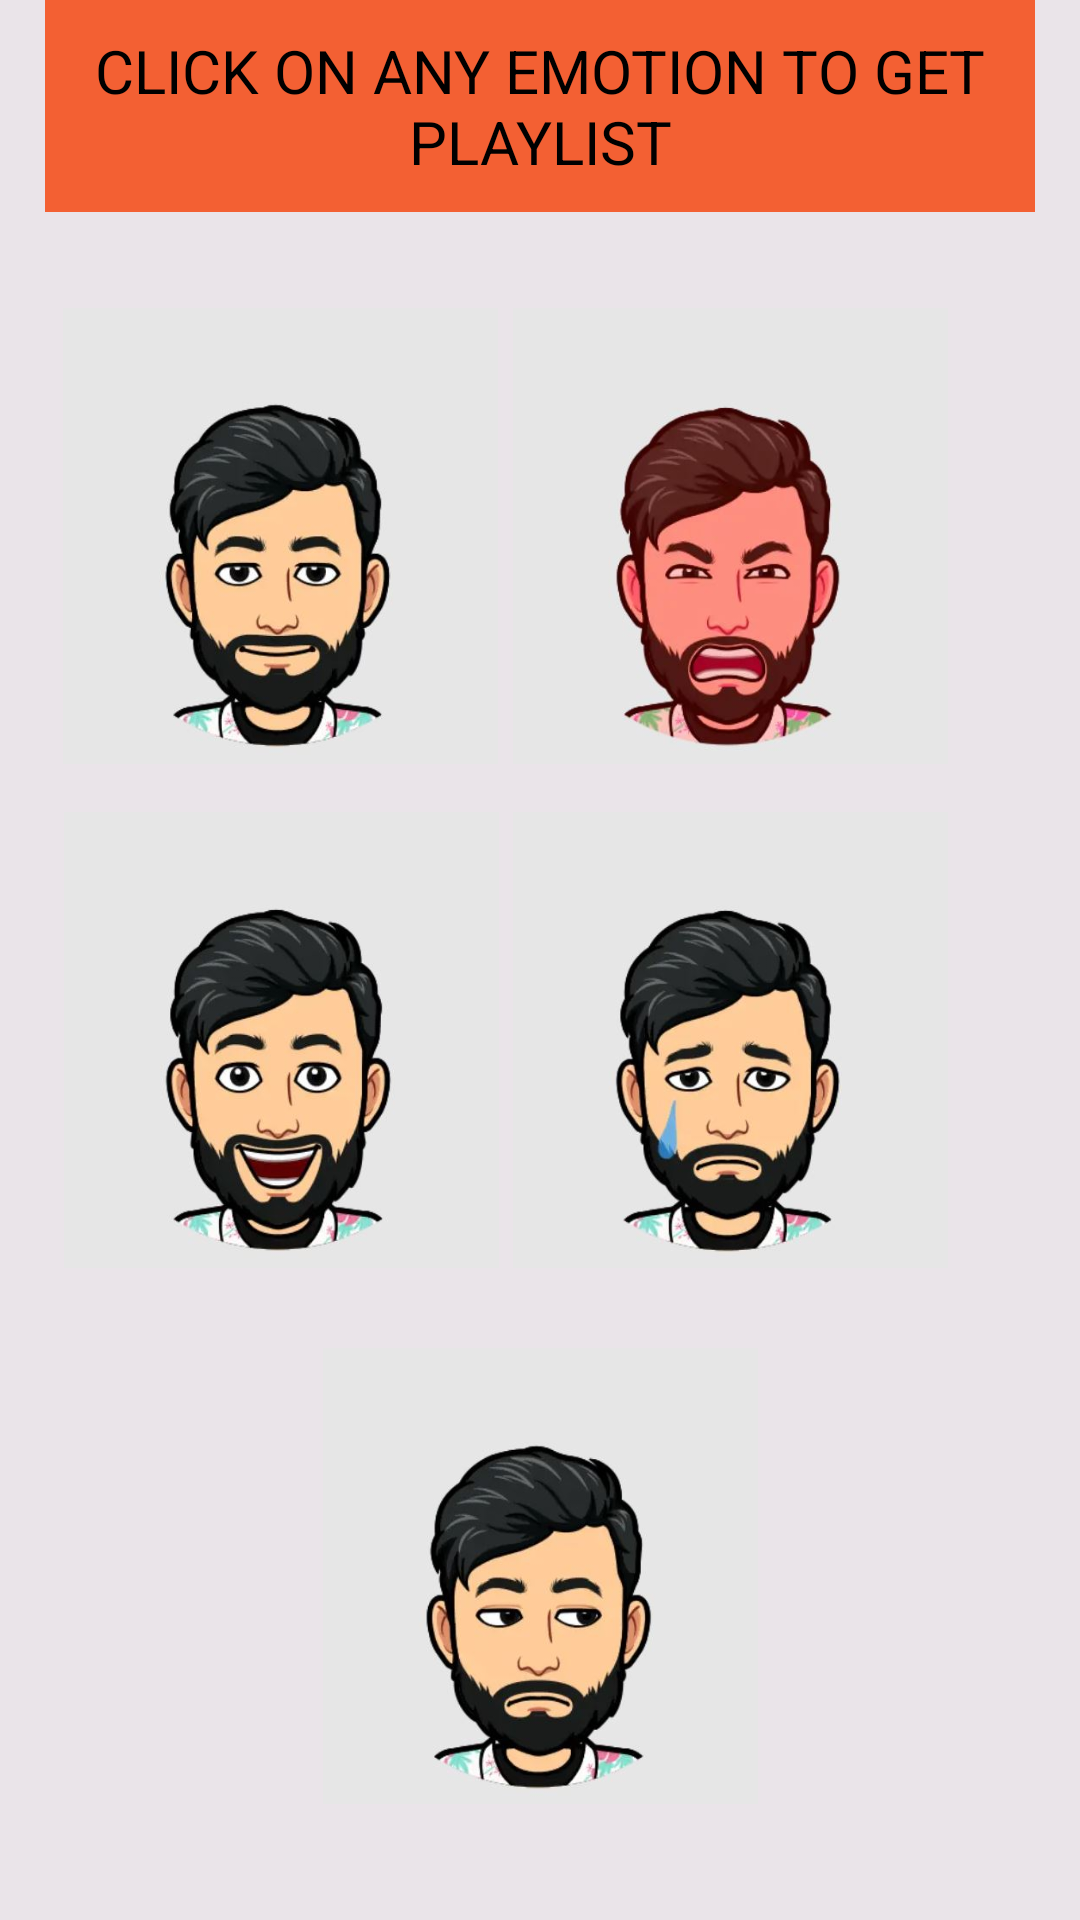

Android layout source for this screen:
<!-- AndroidManifest.xml: application theme Theme.Mood -->
<!-- res/layout/activity_emoji_page.xml -->
<?xml version="1.0" encoding="utf-8"?>
<androidx.constraintlayout.widget.ConstraintLayout
    xmlns:android="http://schemas.android.com/apk/res/android"
    xmlns:app="http://schemas.android.com/apk/res-auto"
    xmlns:tools="http://schemas.android.com/tools"
    android:layout_width="match_parent"
    android:layout_height="match_parent"
    android:weightSum="10"
    android:layout_marginTop="16dp"
    android:orientation="vertical"
    android:background="#EAE4E9"
    tools:context=".EmojiPage">


    <TextView
        android:id="@+id/textView"
        android:layout_width="match_parent"
        android:layout_height="wrap_content"
        android:layout_marginLeft="15dp"
        android:layout_marginRight="15dp"
        android:background="#F36033"
        android:fontFamily="sans-serif"
        android:gravity="center"
        android:padding="10dp"
        android:text="CLICK ON ANY EMOTION TO GET PLAYLIST"
        android:textColor="@color/black"
        android:textSize="20dp"
        app:layout_constraintEnd_toEndOf="parent"
        app:layout_constraintHorizontal_bias="0.482"
        app:layout_constraintStart_toStartOf="parent"
        tools:ignore="MissingConstraints"
        tools:layout_editor_absoluteY="92dp" />

    <ImageButton
        android:id="@+id/imgbtn1"
        android:layout_width="145dp"
        android:layout_height="152dp"
        android:layout_marginLeft="20dp"
        android:layout_marginTop="32dp"
        android:background="@drawable/happy_img"
        app:layout_constraintEnd_toStartOf="@+id/imgbtn3"
        app:layout_constraintHorizontal_bias="0.185"
        app:layout_constraintStart_toStartOf="parent"
        app:layout_constraintTop_toBottomOf="@+id/textView"
        tools:ignore="MissingConstraints" />

    <ImageButton
        android:id="@+id/imgbtn2"
        android:layout_width="145dp"
        android:layout_height="152dp"
        android:layout_marginLeft="20dp"
        android:background="@drawable/sp3"
        app:layout_constraintBottom_toTopOf="@+id/imgbtn5"
        app:layout_constraintEnd_toStartOf="@+id/imgbtn4"
        app:layout_constraintHorizontal_bias="0.207"
        app:layout_constraintStart_toStartOf="parent"
        app:layout_constraintTop_toBottomOf="@+id/imgbtn1"
        app:layout_constraintVertical_bias="0.376" />

    <ImageButton
        android:id="@+id/imgbtn3"
        android:layout_width="145dp"
        android:layout_height="152dp"
        android:layout_marginTop="32dp"
        android:layout_marginEnd="44dp"
        android:background="@drawable/a3"
        app:layout_constraintEnd_toEndOf="parent"
        app:layout_constraintTop_toBottomOf="@+id/textView"
        tools:ignore="MissingConstraints" />

    <ImageButton
        android:id="@+id/imgbtn4"
        android:layout_width="145dp"
        android:layout_height="152dp"
        android:layout_marginEnd="44dp"
        android:background="@drawable/sad_img"
        app:layout_constraintBottom_toTopOf="@+id/imgbtn5"
        app:layout_constraintEnd_toEndOf="parent"
        app:layout_constraintTop_toBottomOf="@+id/imgbtn3"
        app:layout_constraintVertical_bias="0.376"
        tools:ignore="MissingConstraints" />

    <ImageButton
        android:id="@+id/imgbtn5"
        android:layout_width="145dp"
        android:layout_height="152dp"
        android:background="@drawable/neutral_img"
        app:layout_constraintBottom_toBottomOf="parent"
        app:layout_constraintEnd_toEndOf="parent"
        app:layout_constraintStart_toStartOf="parent"
        app:layout_constraintTop_toBottomOf="@+id/textView"
        app:layout_constraintVertical_bias="0.907"
        tools:ignore="MissingConstraints" />

</androidx.constraintlayout.widget.ConstraintLayout>
<!-- resources referenced by this layout -->
<resources>
  <color name="black">#FF000000</color>
  <!-- drawable a3: jpg bitmap (drawable, 25932 bytes) -->
  <!-- drawable happy_img: jpg bitmap (drawable, 27811 bytes) -->
  <!-- drawable neutral_img: jpg bitmap (drawable, 27521 bytes) -->
  <!-- drawable sad_img: jpg bitmap (drawable, 27758 bytes) -->
  <!-- drawable sp3: jpg bitmap (drawable, 28955 bytes) -->
  <style name="Theme.Mood" parent="Theme.MaterialComponents.DayNight.DarkActionBar">
          
          <item name="colorPrimary">#5C5C5B</item>
          <item name="colorPrimaryVariant">@color/purple_700</item>
          <item name="colorOnPrimary">@color/white</item>
          
          <item name="colorSecondary">@color/teal_200</item>
          <item name="colorSecondaryVariant">@color/teal_700</item>
          <item name="colorOnSecondary">@color/black</item>
          
          <item name="android:statusBarColor" tools:targetApi="l">?attr/colorPrimaryVariant</item>
          
  
      </style>
  <color name="purple_700">#9E95C8</color>
  <color name="white">#FFFFFFFF</color>
  <color name="teal_200">#FF03DAC5</color>
  <color name="teal_700">#FF018786</color>
</resources>
